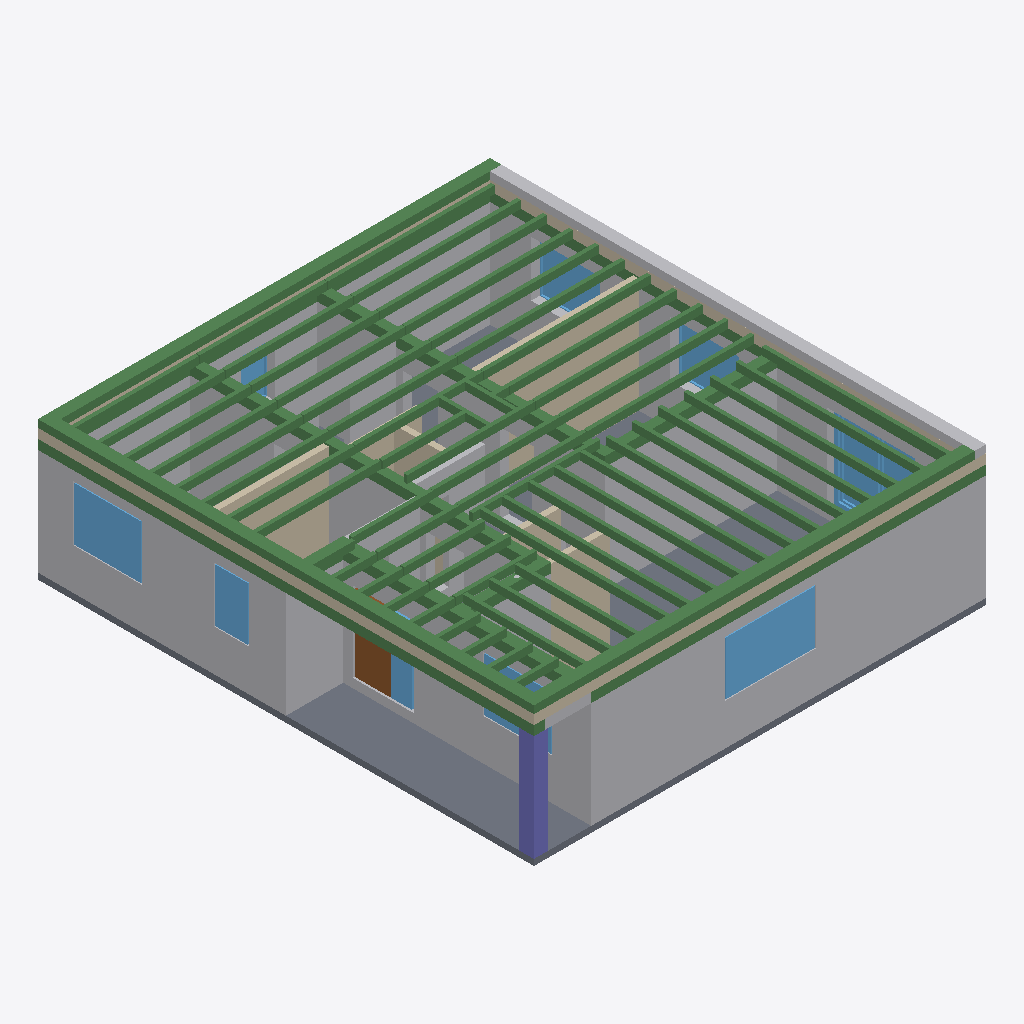
Isometric view of an IFC building model (IFC-SPF (STEP), schema IFC4, length unit metre), seen from the south-west, elements coloured by IFC class: 77 beams (green), 9 other elements (light grey), 9 windows (light blue), 7 walls (beige), 1 slab (grey), 1 column (violet), 1 door (brown).
Extent 11.8 m × 13.0 m × 3.6 m (x, y, z). Storeys (2): Уровень первого этажа at 3.04 m; Уровень крыши at 6.58 m. Elements (155): 78 IfcBeam, 48 IfcReinforcingBar, 10 IfcBuildingElementProxy, 9 IfcWindow, 7 IfcWall, 1 IfcColumn, 1 IfcDoor, 1 IfcSlab.

HEADER;
FILE_DESCRIPTION(('ViewDefinition [CoordinationView]'),'2;1');
FILE_NAME('￤￮￬-ￄ￮￬.ifc','2025-01-03T16:27:40',(''),(''),'IfcOpenShell 0.0.0','IfcOpenShell 0.0.0','');
FILE_SCHEMA(('IFC4'));
ENDSEC;
DATA;
#23=IFCPROJECT('2E66Y5l3n6fQlqLfjy6R5z',#5,'______',$,$,$,$,(#21),#19);
#24=IFCBUILDING('2rdEKXsib779djkvQFcr2j',#5,'Дом','',$,$,$,'Здание',.COMPLEX.,$,$,$);
#31=IFCBUILDINGSTOREY('3i7Uiq8ej5MAOSrt_0APlf',#5,'Уровень_пола_0','',$,$,$,'Уровень',.COMPLEX.,$);
#63=IFCBUILDINGSTOREY('3mNh1i7Oj4kPw$e$xkKL_X',#5,'Уровень первого этажа','',$,$,$,'Уровень',.COMPLEX.,3.035);
#16245=IFCBUILDINGSTOREY('2iuWJgP9v8VPNKE2KM_mVo',#5,'Уровень крыши','',$,$,$,'Уровень',.COMPLEX.,6.585);
#358=IFCBUILDINGELEMENTPROXY('3ZpoiotPX3s8N4xqdSwg1x',#5,'Wall_Cut_OK2-1','',$,#47,#357,$,$);
#62=IFCSLAB('3tMBn4Qt1APhHM8WtpellR',#5,'Опорная плита','',$,#47,#61,$,.FLOOR.);
#541=IFCBUILDINGELEMENTPROXY('0Ed_roTl54FQl2j4uK8UB0',#5,'Lb_Wall_East_Cut_D5_children_room','',$,#47,#540,$,$);
#17101=IFCWALL('2xgmx7DJTDOxBkZP1X6gly',#5,'Стена004','',$,#47,#17100,$,.MOVABLE.);
#451=IFCBUILDINGELEMENTPROXY('2UvhOUt4jCgeGuAPh8I65R',#5,'Lb_Wall_Cut_D5','',$,#47,#450,$,$);
#22807=IFCBEAM('1PUSRv__1AEBhXXLCXgJmD',#5,'МП-3-4','',$,#47,#22806,$,.BEAM.);
#18941=IFCBUILDINGELEMENTPROXY('3iilHprzL5rPPvFxHsiJOI',#5,'МП-3-2','',$,#47,#18940,$,.COMPLEX.);
#17114=IFCBEAM('1YGmaEqCLCyP2JPLniM45C',#5,'МП-3-1','',$,#47,#17113,$,.BEAM.);
#20977=IFCBEAM('0t5PrXCqv2tvGEpqmH4Y_L',#5,'МП-3-3','',$,#47,#20976,$,.BEAM.);
#592=IFCWALL('2niqEDJ$z8iBk3aYaLcNz2',#5,'Перегородка_восток_150','',$,#47,#591,$,.MOVABLE.);
#1096=IFCWINDOW('2jBOdGJPr41gmInbVZ1vSk',#5,'Окно Юг','',$,#47,#1095,$,$,$,.WINDOW.,.SINGLE_PANEL.,$);
#575=IFCWALL('1wQvItmb53Fvyo3alxIl6I',#5,'Перегородка_150','',$,#47,#574,$,.MOVABLE.);
#1823=IFCWINDOW('2EmWu9ERDBuAXZpSk2gmfn',#5,'Окно Запад Спальня бабушкина','',$,#47,#1822,$,$,$,.WINDOW.,.SINGLE_PANEL.,$);
#9083=IFCBEAM('3H_lWb6zzFm8jKjQLUIlWr',#5,'МП-1-2','',$,#47,#9082,$,.BEAM.);
#3063=IFCBEAM('0Enm6fSTLDM9YuLCkRWrtp',#5,'МП-2 Запад 1','',$,#47,#3062,$,.BEAM.);
#806=IFCWALL('2$TMoJ6gX5ggmsBXvN871R',#5,'Стена бокса2','',$,#47,#805,$,.MOVABLE.);
#703=IFCBUILDINGELEMENTPROXY('1DAJ65DHfED9M97VgxAhcz',#5,'Wall_bathroom_door_Cut','',$,#47,#702,$,$);
#2721=IFCCOLUMN('2yTk_SpknEShWRZ$lytnbL',#5,'Колонна','',$,#47,#2720,$,.COLUMN.);
#10703=IFCBEAM('2E2hU6FKj4KwZpKQyNi5l_',#5,'МП-1-3','',$,#47,#10702,$,.BEAM.);
#5003=IFCBEAM('0tK1jD0HjCkO0tdFFXOhKC',#5,'МП-2 Восток 1','',$,#47,#5002,$,.BEAM.);
#15105=IFCBEAM('1CZlaFz9H02AxrZ3tWvc$U',#5,'БМ-1-1','',$,#47,#15104,$,.BEAM.);
#12231=IFCBEAM('3J2dBEeP9EVuTFIxXEc7FP',#5,'МП-1-5','',$,#47,#12230,$,.BEAM.);
#2708=IFCWINDOW('1fg9J3pGT528uZjtnCzabc',#5,'Окно дверь кухня гостинная','',$,#47,#2707,$,$,$,.WINDOW.,.SINGLE_PANEL.,$);
#791=IFCBUILDINGELEMENTPROXY('2gDLEtzE10EgG4_wDD6jMy',#5,'Wall_Cut_door_tualet','',$,#47,#790,$,$);
#16718=IFCBEAM('0b9$AFIifA_fm3RlABNlXK',#5,'Балка перекрытия3_012','',$,#47,#16717,$,.BEAM.);
#16679=IFCBEAM('0x3lUCZiHFvOsQvuB0y0_t',#5,'Балка перекрытия3_009','',$,#47,#16678,$,.BEAM.);
#16692=IFCBEAM('0NKZ0tg753ZvdW0or74boL',#5,'Балка перекрытия3_010','',$,#47,#16691,$,.BEAM.);
#16705=IFCBEAM('0j8$imfPn9Qu05RthsfBw4',#5,'Балка перекрытия3_011','',$,#47,#16704,$,.BEAM.);
#16666=IFCBEAM('3nJFwYC51EbxCHIJ1LLYDb',#5,'Балка перекрытия3_008','',$,#47,#16665,$,.BEAM.);
#16628=IFCBEAM('3RMaGgm3zFfAdlKShPQ4ql',#5,'Балка перекрытия3_005','',$,#47,#16627,$,.BEAM.);
#16640=IFCBEAM('2J_mXa$DbBneCZ8Lz5Lj1t',#5,'Балка перекрытия3_006','',$,#47,#16639,$,.BEAM.);
#16603=IFCBEAM('3beJb1HVX6QgaISRfDxWx$',#5,'Балка перекрытия3_003','',$,#47,#16602,$,.BEAM.);
#16616=IFCBEAM('2YJLbSz8X3nObeUVRSE6dS',#5,'Балка перекрытия3_004','',$,#47,#16615,$,.BEAM.);
#16653=IFCBEAM('2ZRRMnD5r70wILrhBzHfjz',#5,'Балка перекрытия3_007','',$,#47,#16652,$,.BEAM.);
#16590=IFCBEAM('3OIkIitWv7TuR5PzISML4$',#5,'Балка перекрытия3_002','',$,#47,#16589,$,.BEAM.);
#16577=IFCBEAM('1zt3FykVz97Rz18FD$foCg',#5,'Балка перекрытия3_1','',$,#47,#16576,$,.BEAM.);
#16284=IFCBEAM('2czO$4V_1Dkg478wJT4PDR',#5,'Балка перекрытия1_3','',$,#47,#16283,$,.BEAM.);
#16296=IFCBEAM('3Dk$yIPev2keV2iydes$1s',#5,'Балка перекрытия1_4','',$,#47,#16295,$,.BEAM.);
#16308=IFCBEAM('21g1Zto8zCnvhXvr0s2k4X',#5,'Балка перекрытия1_5','',$,#47,#16307,$,.BEAM.);
#16321=IFCBEAM('0VByX2ABL1SwS2EFJR6hzg',#5,'Балка перекрытия1_6','',$,#47,#16320,$,.BEAM.);
#16358=IFCBEAM('0DgOrXvHrFLwCy1UuxhTEI',#5,'Балка перекрытия1_9','',$,#47,#16357,$,.BEAM.);
#16260=IFCBEAM('1mupjSWxnDihuevfbnwlgM',#5,'Балка перекрытия1','',$,#47,#16259,$,.BEAM.);
#16272=IFCBEAM('3h2YIEhEHCWRb4NqAqsFp_',#5,'Балка перекрытия1_2','',$,#47,#16271,$,.BEAM.);
#16333=IFCBEAM('3pvb_pzDX95Pv$Hmd$gSVb',#5,'Балка перекрытия1_7','',$,#47,#16332,$,.BEAM.);
#16346=IFCBEAM('3AbxUqfqLDch4EjQN6UTY5',#5,'Балка перекрытия1_8','',$,#47,#16345,$,.BEAM.);
#16383=IFCBEAM('02HXarJMfBwPZZGN4lDtLp',#5,'Балка перекрытия1_11','',$,#47,#16382,$,.BEAM.);
#16370=IFCBEAM('1rsGU5xZHDhh1l92Bji3vt',#5,'Балка перекрытия1_10','',$,#47,#16369,$,.BEAM.);
#7047=IFCBEAM('160JOAHpL3u8gL9qnNQ4M0',#5,'МП-1-1','',$,#47,#7046,$,.BEAM.);
#2334=IFCWINDOW('0rj9C2Da14yPGWF_iFODXC',#5,'Окно в тех помещении','',$,#47,#2333,$,$,$,.WINDOW.,.SINGLE_PANEL.,$);
#13279=IFCBEAM('0f53Ib3ej9Qe28NLZtLXA0',#5,'МП-1-6','',$,#47,#13278,$,.BEAM.);
#6259=IFCBEAM('2y_uxhY757ihGQHf85xJxQ',#5,'МП-2 Восток 2','',$,#47,#6258,$,.BEAM.);
#16487=IFCBEAM('0apb76shb7X8cLq8vYQ1KG',#5,'Балка перекрытия2_008','',$,#47,#16486,$,.BEAM.);
#16410=IFCBEAM('1NdDnfPbL3gw6VWm3BPWdU',#5,'Балка перекрытия2_002','',$,#47,#16409,$,.BEAM.);
#16449=IFCBEAM('2C4K3eW7vBmPsECFf5RLP7',#5,'Балка перекрытия2_005','',$,#47,#16448,$,.BEAM.);
#16398=IFCBEAM('2eh6GCygzCovI5$guyf7Yf',#5,'Балка перекрытия2_1','',$,#47,#16397,$,.BEAM.);
#16423=IFCBEAM('3SjXLhnrrFWhHZGUY03TYi',#5,'Балка перекрытия2_003','',$,#47,#16422,$,.BEAM.);
#16462=IFCBEAM('0bwfCwdkH478jl591PbRPB',#5,'Балка перекрытия2_006','',$,#47,#16461,$,.BEAM.);
#16436=IFCBEAM('37a0Uz7T99b88wLZLnnL_g',#5,'Балка перекрытия2_004','',$,#47,#16435,$,.BEAM.);
#16499=IFCBEAM('2ScpwdwD9EtQI2VpP$XUcX',#5,'Балка перекрытия2_009','',$,#47,#16498,$,.BEAM.);
#16512=IFCBEAM('0V54G6BqP9vRGeW9A5yolf',#5,'Балка перекрытия2_010','',$,#47,#16511,$,.BEAM.);
#1399=IFCDOOR('1iJWYYZkPAxx93w_O9d88g',#5,'Дверь 1 Входная','',$,#47,#1398,$,$,$,.DOOR.,.SINGLE_SWING_LEFT.,$);
#16822=IFCBEAM('3X8JZ4$2L4ABw5GvooSlo0',#5,'Балка перекрытия4_007','',$,#47,#16821,$,.BEAM.);
#16783=IFCBEAM('05oyBwFUn2fu91Aosf08XJ',#5,'Балка перекрытия4_004','',$,#47,#16782,$,.BEAM.);
#16796=IFCBEAM('2wJONtsCP1X9gR8eBhBhN9',#5,'Балка перекрытия4_005','',$,#47,#16795,$,.BEAM.);
#16809=IFCBEAM('2SJR_PgkT89fVoDmX8CiAx',#5,'Балка перекрытия4_006','',$,#47,#16808,$,.BEAM.);
#16835=IFCBEAM('2bTLcWgW9AZQcsgFkNe1hK',#5,'Балка перекрытия4_008','',$,#47,#16834,$,.BEAM.);
#16744=IFCBEAM('0RtnN6ov58sQZlaQAxfDTs',#5,'Балка перекрытия4_1','',$,#47,#16743,$,.BEAM.);
#16757=IFCBEAM('0gG8ECZX95qu4uvlqks6SF',#5,'Балка перекрытия4_002','',$,#47,#16756,$,.BEAM.);
#16770=IFCBEAM('1nAtvo7Qb7qREyP4lfjjJE',#5,'Балка перекрытия4_003','',$,#47,#16769,$,.BEAM.);
#647=IFCBUILDINGELEMENTPROXY('0cz0kQzVr9Kvzs3kpty6vH',#5,'Wall_tech_room_d5','',$,#47,#646,$,$);
#16474=IFCBEAM('2hM6y8KLfC2vmeeIu8BiSI',#5,'Балка перекрытия2_007','',$,#47,#16473,$,.BEAM.);
#16877=IFCBEAM('2e8X3F$yrFNxThQi7r7cwv',#5,'Балка перекрытия5_003','',$,#47,#16876,$,.BEAM.);
#16864=IFCBEAM('1QgHwHP9j07vu0VWqY6Qmv',#5,'Балка перекрытия5_002','',$,#47,#16863,$,.BEAM.);
#16851=IFCBEAM('3lFNx2OuH9qfAVkYdCVM00',#5,'Балка перекрытия5_1','',$,#47,#16850,$,.BEAM.);
#2196=IFCWINDOW('2lhheuctr3OvvnjvOTHfvd',#5,'Окно Восток Родительская','',$,#47,#2195,$,$,$,.WINDOW.,.SINGLE_PANEL.,$);
#2005=IFCWINDOW('2MU7xY$Uz7RRYqIvRCBoeA',#5,'Окно Восток Детская','',$,#47,#2004,$,$,$,.WINDOW.,.SINGLE_PANEL.,$);
#16730=IFCBEAM('2Bnvvw8Xj49PSpJ85ZIbPU',#5,'Балка перекрытия2_011','',$,#47,#16729,$,.BEAM.);
#719=IFCWALL('0Zr47K6R9Cz94eoGzAR32l',#5,'Стена боковая туалет','',$,#47,#718,$,.MOVABLE.);
#16539=IFCBEAM('2945ZMUMTCdRlqaCo7sJ_n',#5,'Балка перекрытия8','',$,#47,#16538,$,.BEAM.);
#16902=IFCBEAM('0JB1eaStjFyf0amdRCQaOJ',#5,'Балка перекрытия6_002','',$,#47,#16901,$,.BEAM.);
#16914=IFCBEAM('0yUCnRONH5NP3HOoSqPn83',#5,'Балка перекрытия6_003','',$,#47,#16913,$,.BEAM.);
#16926=IFCBEAM('3pVHa8lXb0re7Xnt3o9knu',#5,'Балка перекрытия6_004','',$,#47,#16925,$,.BEAM.);
#16938=IFCBEAM('08RMFQwizDn9JI6b9TdOWT',#5,'Балка перекрытия6_005','',$,#47,#16937,$,.BEAM.);
#1177=IFCWINDOW('133aKEzfv28Bj3age2ZlKj',#5,'Окно ДВ-1','',$,#47,#1176,$,$,$,.WINDOW.,.SINGLE_PANEL.,$);
#4527=IFCBEAM('0RBn2PPzDCWwuJ$WWNWxW7',#5,'МП-2 Запад 2','',$,#47,#4526,$,.BEAM.);
#16890=IFCBEAM('32aawkrV58JuDNS5K9O4nb',#5,'Балка перекрытия6_1','',$,#47,#16889,$,.BEAM.);
#820=IFCWALL('1L9CJebK59_REcXiUx8LpR',#5,'Стена бокса1','',$,#47,#819,$,.MOVABLE.);
#876=IFCBUILDINGELEMENTPROXY('15Fc$W8zb5wvwB5Xs68vVQ',#5,'Wall_Cut_d6_box','',$,#47,#875,$,$);
#1632=IFCWINDOW('3TXifS6Az9uwBej0j5xcli',#5,'Окно Запад Кухня','',$,#47,#1631,$,$,$,.WINDOW.,.SINGLE_PANEL.,$);
#735=IFCWALL('3DitIEm89EA9zIWdbh_AVJ',#5,'Стена задняя туалет','',$,#47,#734,$,.MOVABLE.);
#16552=IFCBEAM('3biJrYUJTE4u8I81Js1Io_',#5,'Балка перекрытия9_1','',$,#47,#16551,$,.BEAM.);
#16564=IFCBEAM('10hxjHfZn94wZoGkdB1Alc',#5,'Балка перекрытия9_002','',$,#47,#16563,$,.BEAM.);
#16978=IFCBEAM('39J6RAqRz1j8t18M4UyvtE',#5,'Балка перекрытия7_003','',$,#47,#16977,$,.BEAM.);
#16991=IFCBEAM('1a4oSDBYX0FwX2AcW0l0rq',#5,'Балка перекрытия7_004','',$,#47,#16990,$,.BEAM.);
#16965=IFCBEAM('2kcaoxoDD22xaLXZ5q2Fpv',#5,'Балка перекрытия7_002','',$,#47,#16964,$,.BEAM.);
#17017=IFCBEAM('19KjFcBuT6l9o0hRHDM9wj',#5,'Балка перекрытия7_006','',$,#47,#17016,$,.BEAM.);
#17069=IFCBEAM('2fU3dcy1jEtw8Fu6wl5FDb',#5,'Балка перекрытия7_010','',$,#47,#17068,$,.BEAM.);
#17004=IFCBEAM('0B9RPFpPTDx8ZoCmYMNyG4',#5,'Балка перекрытия7_005','',$,#47,#17003,$,.BEAM.);
#17030=IFCBEAM('15qxEAyQn5$9EK_Tjn$vRO',#5,'Балка перекрытия7_007','',$,#47,#17029,$,.BEAM.);
#17056=IFCBEAM('0Eba9_wtP1Jg1syBtpX4RN',#5,'Балка перекрытия7_009','',$,#47,#17055,$,.BEAM.);
#17043=IFCBEAM('2kYCSy9DLD$98PvPV_Y$cb',#5,'Балка перекрытия7_008','',$,#47,#17042,$,.BEAM.);
#2464=IFCWINDOW('1FhGagWLX7Mu1DQvEjFe5r',#5,'Окно в сан узле','',$,#47,#2463,$,$,$,.WINDOW.,.SINGLE_PANEL.,$);
#2738=IFCBUILDINGELEMENTPROXY('2raTe806160v1uk0$ldAgc',#5,'БМ-1-2','',$,#47,#2737,$,.COMPLEX.);
#11857=IFCBEAM('0VMHHfdfH2lwIWcmtKJAA2',#5,'МП-1-4','',$,#47,#11856,$,.BEAM.);
#16525=IFCBEAM('2BXxum3i54vvELtOqXv$Js',#5,'Балка перекрытия10','',$,#47,#16524,$,.BEAM.);
ENDSEC;